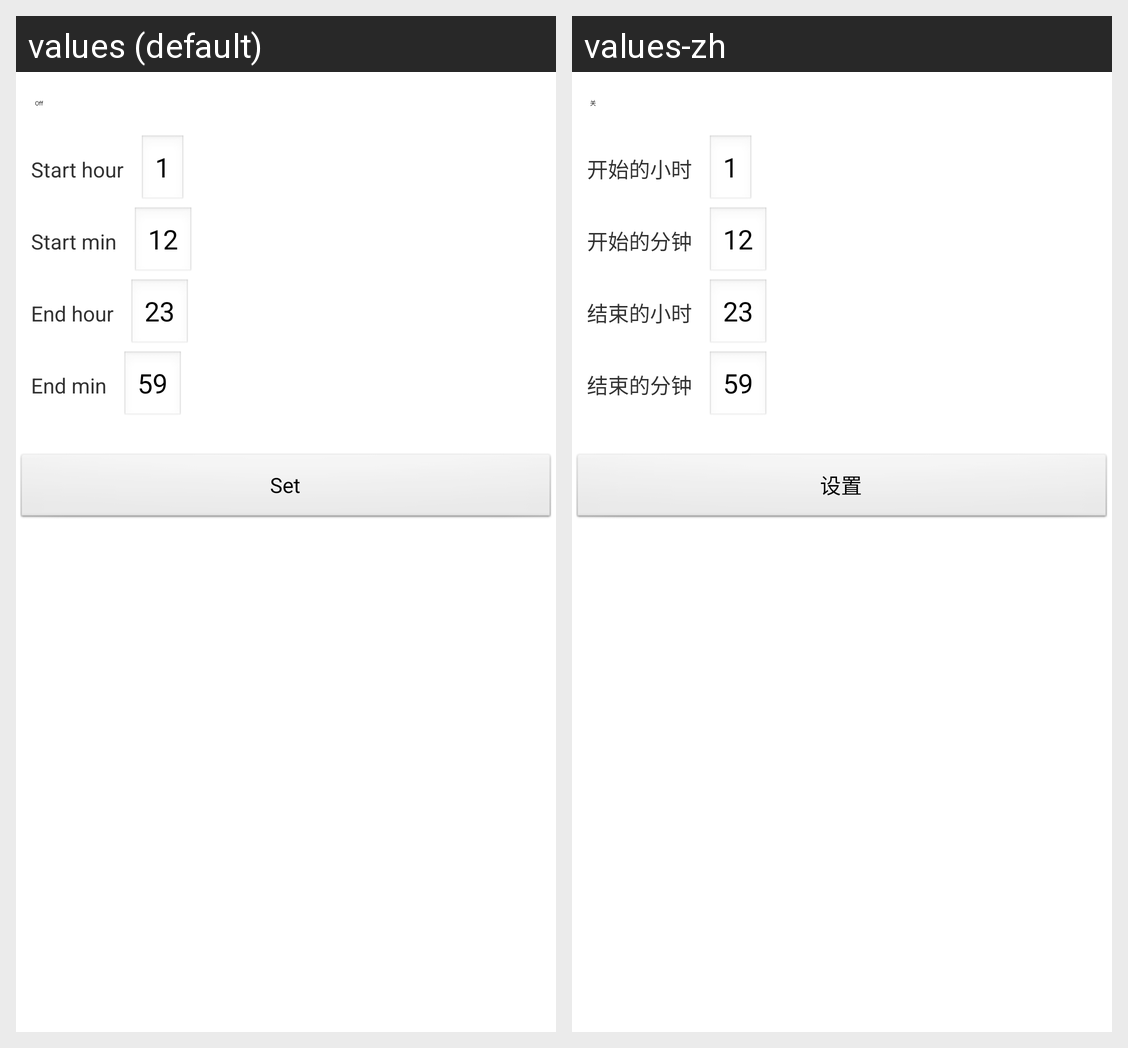

The same Android screen rendered under two of its app's locales, left to right. List the strings drawn on it with the default value and each locale's translation.
Android screen res/layout/activity_set_not_disturb.xml rendered under 2 locales, left to right: values (default), values-zh. Device: Nexus 5 (rendered at 1080×1920; each locale shown at half size, 540×960, under a caption strip naming it); theme AppTheme.
Strings drawn on this screen, with the default value and each locale's value (text and hints the layout hard-codes, and strings that could not be matched under every locale, appear in the picture but are not listed):

start_hour
  values: Start hour
  values-zh: 开始的小时

start_minute
  values: Start min
  values-zh: 开始的分钟

end_hour
  values: End hour
  values-zh: 结束的小时

end_minute
  values: End min
  values-zh: 结束的分钟

set
  values: Set
  values-zh: 设置
